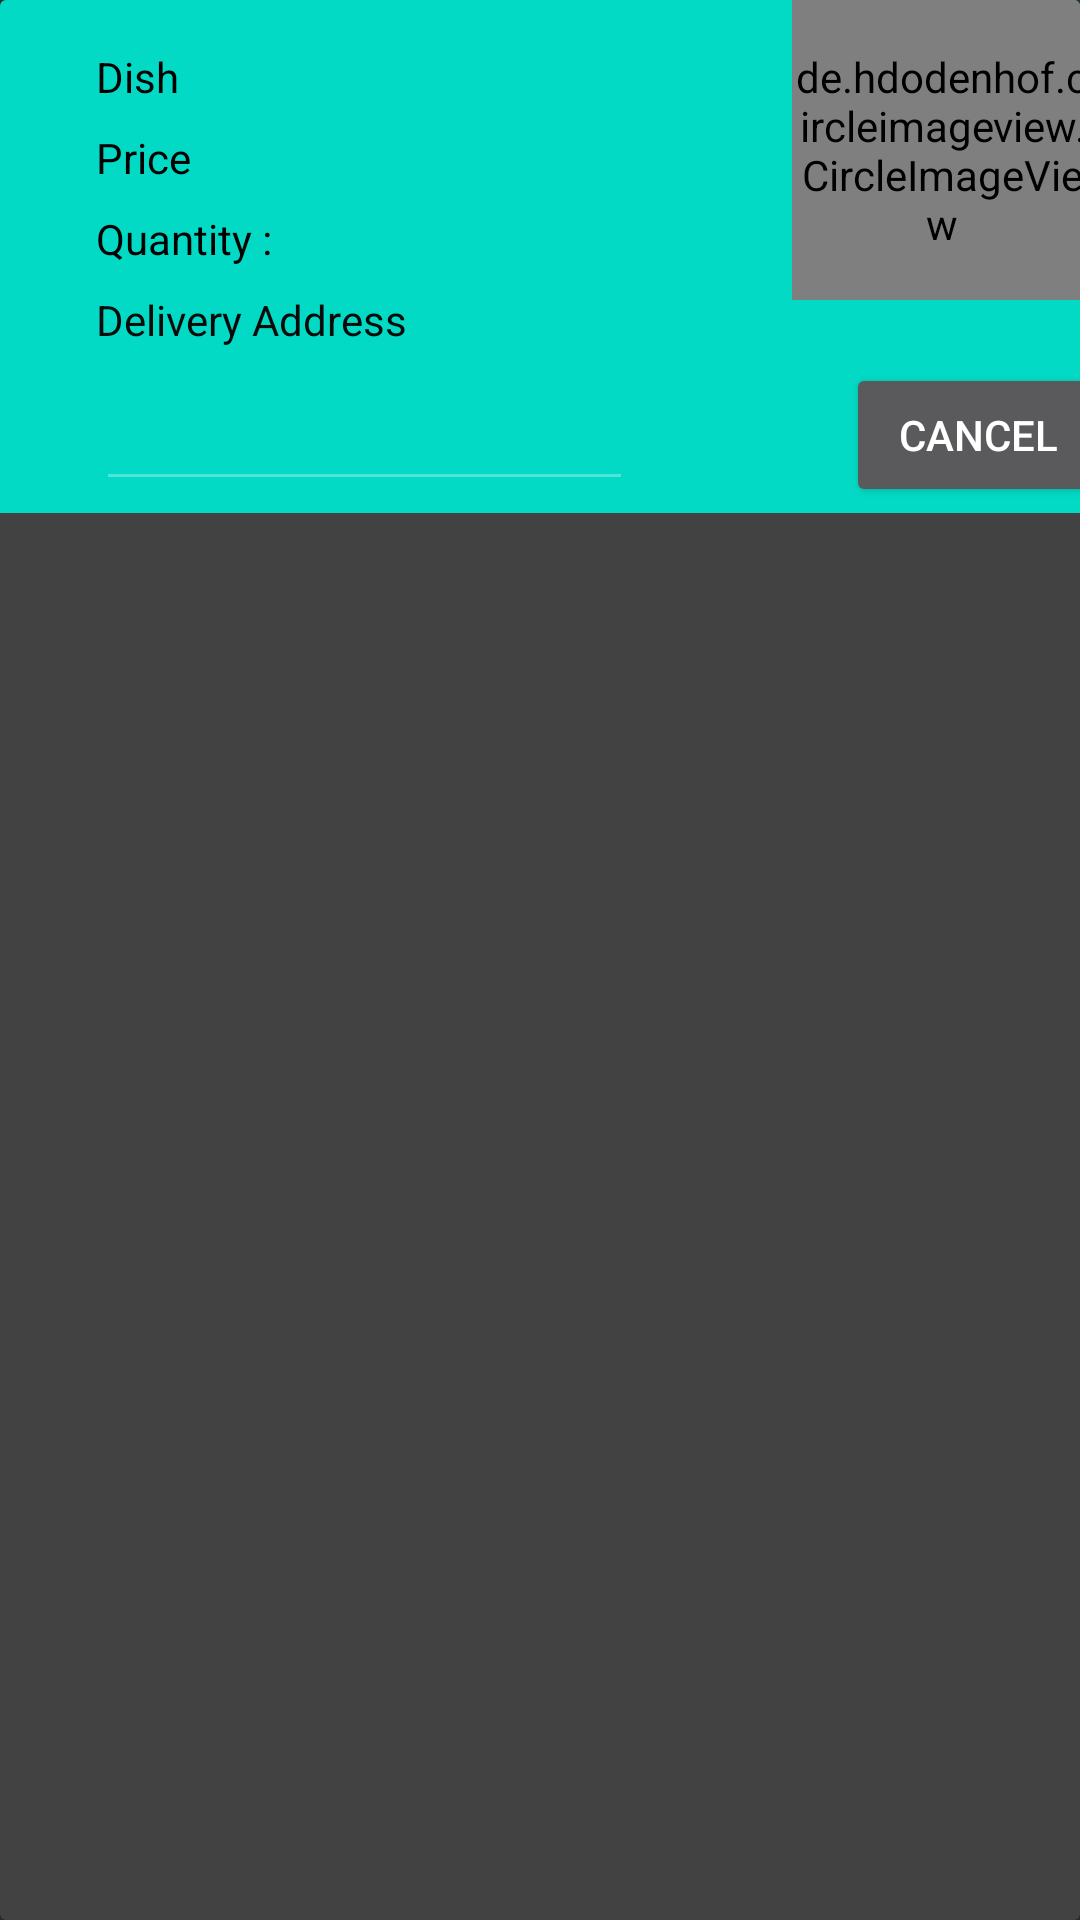

Reconstruct the res/layout file that produces this screen, plus the resources it refers to.
<!-- AndroidManifest.xml: application theme Theme.MiniProject -->
<!-- res/layout/my_order_row.xml -->
<?xml version="1.0" encoding="utf-8"?>
<androidx.cardview.widget.CardView
    xmlns:android="http://schemas.android.com/apk/res/android"
    xmlns:app="http://schemas.android.com/apk/res-auto"
    xmlns:tools="http://schemas.android.com/tools"
    android:background="@color/teal_200"
    android:layout_marginTop="2dp"
    android:layout_width="match_parent"
    android:layout_height="wrap_content">

    <androidx.constraintlayout.widget.ConstraintLayout
        android:layout_width="match_parent"
        android:background="@color/teal_200"
        android:layout_height="171dp">

        <TextView
            android:id="@+id/textView43"
            android:layout_width="wrap_content"
            android:layout_height="wrap_content"
            android:layout_marginStart="32dp"
            android:layout_marginLeft="32dp"
            android:layout_marginTop="8dp"
            android:text="Delivery Address"
            android:textColor="#0B0A0A"
            app:layout_constraintStart_toStartOf="parent"
            app:layout_constraintTop_toBottomOf="@+id/textView42" />

        <TextView
            android:id="@+id/textView42"
            android:layout_width="wrap_content"
            android:layout_height="wrap_content"
            android:layout_marginStart="32dp"
            android:layout_marginLeft="32dp"
            android:layout_marginTop="8dp"
            android:text="Quantity :"
            android:textColor="@color/black"
            app:layout_constraintStart_toStartOf="parent"
            app:layout_constraintTop_toBottomOf="@+id/textView40" />

        <TextView
            android:id="@+id/textView40"
            android:layout_width="wrap_content"
            android:layout_height="wrap_content"
            android:layout_marginStart="32dp"
            android:layout_marginLeft="32dp"
            android:layout_marginTop="8dp"
            android:text="Price"
            android:textColor="@color/black"
            app:layout_constraintStart_toStartOf="parent"
            app:layout_constraintTop_toBottomOf="@+id/textView41" />

        <TextView
            android:id="@+id/textView41"
            android:layout_width="wrap_content"
            android:layout_height="wrap_content"
            android:layout_marginStart="32dp"
            android:layout_marginLeft="32dp"
            android:layout_marginTop="16dp"
            android:text="Dish"
            android:textColor="@color/black"
            app:layout_constraintStart_toStartOf="parent"
            app:layout_constraintTop_toTopOf="parent" />


        <de.hdodenhof.circleimageview.CircleImageView
            android:id="@+id/circleImageView"
            android:layout_width="100dp"
            android:layout_height="100dp"
            android:layout_marginStart="28dp"
            android:layout_marginLeft="28dp"
            android:layout_marginEnd="16dp"
            android:layout_marginRight="16dp"
            app:layout_constraintEnd_toEndOf="parent"
            app:layout_constraintStart_toEndOf="@+id/editTextTextPersonName4"
            app:layout_constraintTop_toTopOf="parent" />

        <EditText
            android:id="@+id/editTextTextMultiLine4"
            android:layout_width="179dp"
            android:layout_height="46dp"
            android:layout_marginStart="32dp"
            android:layout_marginLeft="32dp"
            android:layout_marginTop="5dp"
            android:layout_marginBottom="4dp"
            android:ems="10"
            android:enabled="false"
            android:gravity="start|top"
            android:inputType="textMultiLine"
            android:textColor="#272424"
            android:textSize="12sp"
            app:layout_constraintBottom_toBottomOf="parent"
            app:layout_constraintStart_toStartOf="parent"
            app:layout_constraintTop_toBottomOf="@+id/textView43" />

        <Button
            android:id="@+id/button14"
            android:layout_width="wrap_content"
            android:layout_height="wrap_content"
            android:layout_marginStart="71dp"
            android:layout_marginLeft="71dp"
            android:layout_marginTop="21dp"
            android:text="Cancel"
            app:layout_constraintStart_toEndOf="@+id/editTextTextMultiLine4"
            app:layout_constraintTop_toBottomOf="@+id/circleImageView" />

        <EditText
            android:id="@+id/editTextNumber3"
            android:layout_width="121dp"
            android:layout_height="28dp"
            android:layout_marginStart="8dp"
            android:layout_marginLeft="8dp"
            android:layout_marginTop="6dp"
            android:ems="10"
            android:background="@drawable/custom_input"
            android:enabled="false"
            android:inputType="number"
            android:textColor="#191717"
            android:textSize="12sp"
            app:layout_constraintStart_toEndOf="@+id/textView42"
            app:layout_constraintTop_toBottomOf="@+id/editTextNumber4" />

        <EditText
            android:id="@+id/editTextNumber4"
            android:layout_width="111dp"
            android:layout_height="26dp"
            android:background="@drawable/custom_input"
            android:layout_marginStart="35dp"
            android:layout_marginLeft="35dp"
            android:layout_marginTop="4dp"
            android:ems="10"
            android:enabled="false"
            android:inputType="number"
            android:textColor="#1C1A1A"
            android:textSize="12sp"
            app:layout_constraintStart_toEndOf="@+id/textView40"
            app:layout_constraintTop_toBottomOf="@+id/editTextTextPersonName4" />

        <EditText
            android:id="@+id/editTextTextPersonName4"
            android:layout_width="168dp"
            android:layout_height="28dp"
            android:layout_marginStart="28dp"
            android:layout_marginLeft="28dp"
            android:layout_marginTop="4dp"
            android:background="@drawable/custom_input"
            android:ems="10"
            android:enabled="false"
            android:inputType="textPersonName"
            android:textColor="#191717"
            android:textSize="12sp"
            app:layout_constraintStart_toEndOf="@+id/textView41"
            app:layout_constraintTop_toTopOf="parent" />

    </androidx.constraintlayout.widget.ConstraintLayout>
</androidx.cardview.widget.CardView>
<!-- resources referenced by this layout -->
<resources>
  <color name="black">#FF000000</color>
  <color name="teal_200">#FF03DAC5</color>
  <!-- drawable custom_input (drawable) -->
  <?xml version="1.0" encoding="utf-8"?>
  <selector xmlns:android="http://schemas.android.com/apk/res/android">
      <item android:state_enabled="true" android:state_focused="true">
          <shape android:shape="rectangle">
              <corners android:radius="10dp"/>
              <stroke android:color="@color/purple_200" android:width="1dp"/>
          </shape>
  
      </item>
  
      <item android:state_enabled="true">
          <shape android:shape="rectangle">
  
              <corners android:radius="10dp"/>
              <stroke android:color="@color/cardview_dark_background" android:width="1dp"/>
          </shape>
  
      </item>
  
  </selector>
  <style name="Theme.MiniProject" parent="Theme.AppCompat.NoActionBar">
          
          <item name="colorPrimary">@color/purple_500</item>
          <item name="colorPrimaryVariant">@color/purple_700</item>
          <item name="colorOnPrimary">@color/white</item>
          <item name="windowActionBar">false</item>
          
          <item name="colorSecondary">@color/teal_200</item>
          <item name="colorSecondaryVariant">@color/teal_700</item>
          <item name="colorOnSecondary">@color/black</item>
          
          <item name="android:statusBarColor" tools:targetApi="l">?attr/colorPrimaryVariant</item>
          
      </style>
  <color name="purple_200">#FFBB86FC</color>
  <color name="purple_500">#FF6200EE</color>
  <color name="purple_700">#FF3700B3</color>
  <color name="white">#FFFFFFFF</color>
  <color name="teal_700">#FF018786</color>
</resources>
